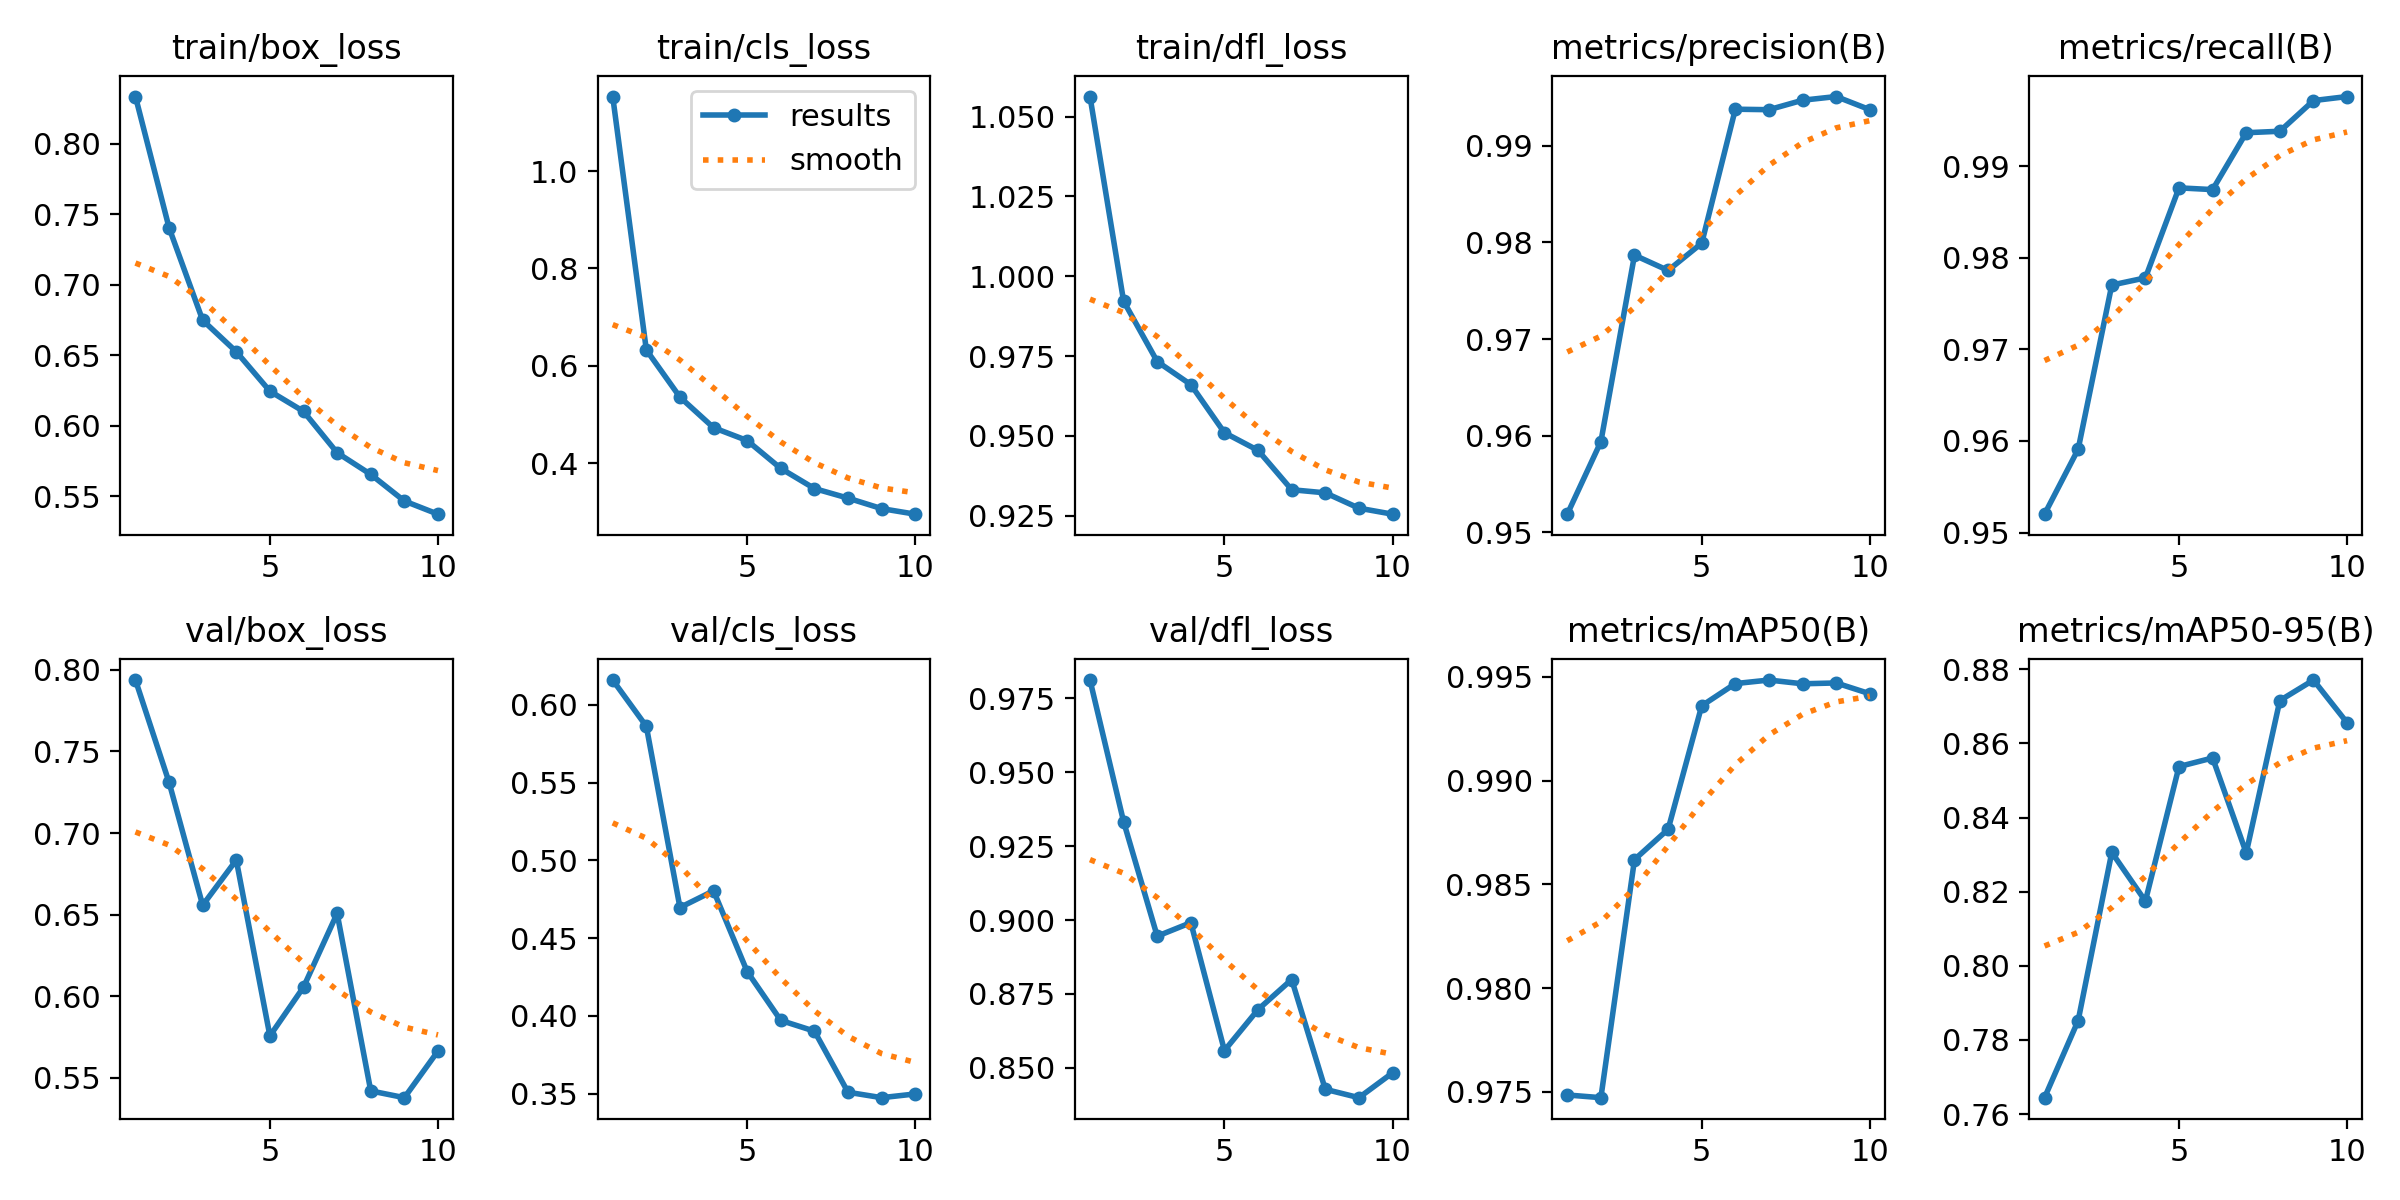

Values plotted in this chart, from the file beside it:
epoch, time, train/box_loss, train/cls_loss, train/dfl_loss, metrics/precision(B), metrics/recall(B), metrics/mAP50(B), metrics/mAP50-95(B), val/box_loss, val/cls_loss, val/dfl_loss, lr/pg0, lr/pg1, lr/pg2
1, 145.9, 0.8334, 1.153, 1.056, 0.9519, 0.952, 0.9748, 0.7644, 0.7938, 0.616, 0.9812, 0.06697, 0.000166, 0.000166
2, 291.7, 0.7403, 0.6327, 0.9922, 0.9594, 0.9591, 0.9747, 0.7852, 0.7311, 0.5863, 0.9333, 0.03377, 0.0002997, 0.0002997
3, 438.4, 0.6748, 0.5358, 0.9733, 0.9787, 0.977, 0.9862, 0.8306, 0.6558, 0.4697, 0.8945, 0.0005338, 0.0004005, 0.0004005
4, 587.5, 0.6524, 0.4731, 0.966, 0.9771, 0.9778, 0.9877, 0.8175, 0.6835, 0.4804, 0.8991, 0.0003515, 0.0003515, 0.0003515
5, 740.2, 0.6245, 0.4467, 0.951, 0.9799, 0.9876, 0.9936, 0.8538, 0.5757, 0.4285, 0.8558, 0.000302, 0.000302, 0.000302
6, 885.7, 0.6101, 0.3895, 0.9454, 0.9938, 0.9875, 0.9947, 0.8561, 0.6056, 0.3971, 0.8697, 0.0002525, 0.0002525, 0.0002525
7, 1029, 0.5808, 0.3482, 0.9331, 0.9937, 0.9937, 0.9948, 0.8305, 0.6508, 0.3902, 0.8799, 0.000203, 0.000203, 0.000203
8, 1175, 0.5655, 0.3285, 0.9321, 0.9947, 0.9938, 0.9947, 0.8716, 0.542, 0.3509, 0.8427, 0.0001535, 0.0001535, 0.0001535
9, 1328, 0.5466, 0.307, 0.9273, 0.9951, 0.9972, 0.9947, 0.8771, 0.5379, 0.3474, 0.8399, 0.000104, 0.000104, 0.000104
10, 1467, 0.5373, 0.2956, 0.9255, 0.9937, 0.9976, 0.9942, 0.8656, 0.5665, 0.3498, 0.8483, 5.45e-05, 5.45e-05, 5.45e-05
